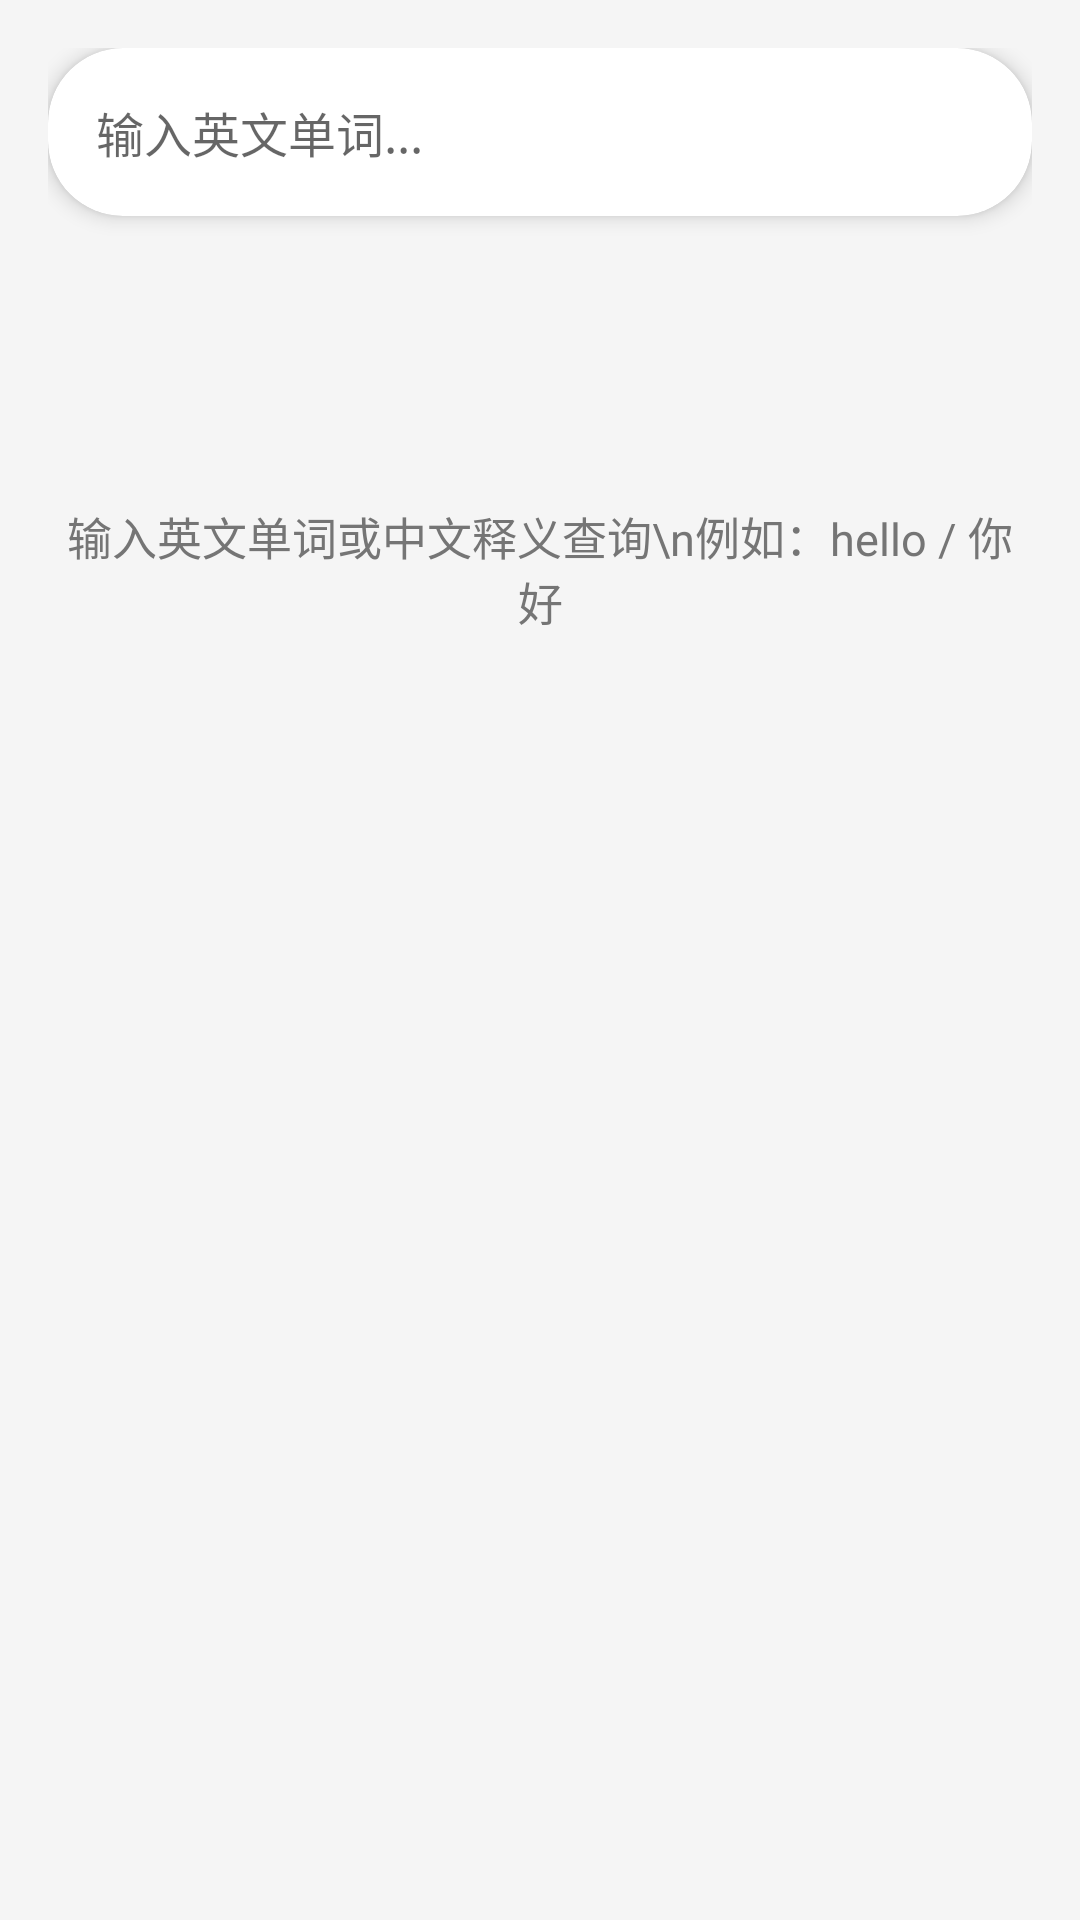

This screen was rendered from an Android layout file. Write that file and the resources it references.
<!-- AndroidManifest.xml: application theme Theme.EnglishWorld -->
<!-- res/layout/fragment_search.xml -->
<?xml version="1.0" encoding="utf-8"?>
<LinearLayout xmlns:android="http://schemas.android.com/apk/res/android"
    xmlns:app="http://schemas.android.com/apk/res-auto"
    android:layout_width="match_parent"
    android:layout_height="match_parent"
    android:background="@color/background_color"
    android:orientation="vertical"
    android:padding="16dp">

    
    <androidx.cardview.widget.CardView
        android:layout_width="match_parent"
        android:layout_height="wrap_content"
        android:layout_marginBottom="16dp"
        app:cardCornerRadius="25dp"
        app:cardElevation="4dp">

        <LinearLayout
            android:layout_width="match_parent"
            android:layout_height="wrap_content"
            android:gravity="center_vertical"
            android:orientation="horizontal"
            android:paddingLeft="16dp"
            android:paddingRight="8dp"
            android:paddingTop="8dp"
            android:paddingBottom="8dp">

            <EditText
                android:id="@+id/editSearch"
                android:layout_width="0dp"
                android:layout_height="wrap_content"
                android:layout_weight="1"
                android:background="@null"
                android:hint="@string/search_hint"
                android:imeOptions="actionSearch"
                android:inputType="text"
                android:maxLines="1"
                android:textSize="16sp"
                android:singleLine="true" />

            <ImageButton
                android:id="@+id/btnSearch"
                android:layout_width="40dp"
                android:layout_height="40dp"
                android:background="?attr/selectableItemBackgroundBorderless"
                android:src="@drawable/ic_search"
                android:contentDescription="搜索" />

        </LinearLayout>

    </androidx.cardview.widget.CardView>

    
    <ScrollView
        android:layout_width="match_parent"
        android:layout_height="match_parent">

        <LinearLayout
            android:layout_width="match_parent"
            android:layout_height="wrap_content"
            android:orientation="vertical">

            
            <androidx.cardview.widget.CardView
                android:id="@+id/cardResult"
                android:layout_width="match_parent"
                android:layout_height="wrap_content"
                android:visibility="gone"
                app:cardCornerRadius="12dp"
                app:cardElevation="4dp">

                <LinearLayout
                    android:layout_width="match_parent"
                    android:layout_height="wrap_content"
                    android:orientation="vertical"
                    android:padding="20dp">

                    
                    <TextView
                        android:id="@+id/textWord"
                        android:layout_width="wrap_content"
                        android:layout_height="wrap_content"
                        android:textColor="@color/primary_color"
                        android:textSize="28sp"
                        android:textStyle="bold" />

                    
                    <TextView
                        android:id="@+id/textPhonetic"
                        android:layout_width="wrap_content"
                        android:layout_height="wrap_content"
                        android:layout_marginTop="4dp"
                        android:textColor="@color/text_secondary"
                        android:textSize="16sp" />

                    
                    <TextView
                        android:layout_width="wrap_content"
                        android:layout_height="wrap_content"
                        android:layout_marginTop="16dp"
                        android:text="释义"
                        android:textColor="@color/text_secondary"
                        android:textSize="14sp"
                        android:textStyle="bold" />

                    <TextView
                        android:id="@+id/textMeaning"
                        android:layout_width="wrap_content"
                        android:layout_height="wrap_content"
                        android:layout_marginTop="4dp"
                        android:textColor="@color/text_primary"
                        android:textSize="18sp" />

                    
                    <TextView
                        android:layout_width="wrap_content"
                        android:layout_height="wrap_content"
                        android:layout_marginTop="16dp"
                        android:text="例句"
                        android:textColor="@color/text_secondary"
                        android:textSize="14sp"
                        android:textStyle="bold" />

                    <TextView
                        android:id="@+id/textExample"
                        android:layout_width="wrap_content"
                        android:layout_height="wrap_content"
                        android:layout_marginTop="4dp"
                        android:textColor="@color/text_primary"
                        android:textSize="16sp"
                        android:lineSpacingExtra="4dp" />

                    <LinearLayout
                        android:layout_width="match_parent"
                        android:layout_height="wrap_content"
                        android:layout_marginTop="16dp"
                        android:gravity="center_vertical"
                        android:orientation="horizontal">

                        <com.google.android.material.chip.Chip
                            android:id="@+id/textLevel"
                            android:layout_width="wrap_content"
                            android:layout_height="wrap_content"
                            app:chipBackgroundColor="@color/primary_color"
                            android:textColor="@color/white" />

                        <Space
                            android:layout_width="0dp"
                            android:layout_height="1dp"
                            android:layout_weight="1" />

                        <TextView
                            android:id="@+id/btnFavorite"
                            android:layout_width="wrap_content"
                            android:layout_height="wrap_content"
                            android:background="?attr/selectableItemBackgroundBorderless"
                            android:padding="8dp"
                            android:textColor="@color/primary_color"
                            android:textSize="15sp"
                            android:textStyle="bold" />

                    </LinearLayout>

                </LinearLayout>

            </androidx.cardview.widget.CardView>

            
            <TextView
                android:id="@+id/textSearchHint"
                android:layout_width="match_parent"
                android:layout_height="wrap_content"
                android:layout_marginTop="80dp"
                android:gravity="center"
                android:text="输入英文单词或中文释义查询\n例如：hello / 你好"
                android:textColor="@color/text_secondary"
                android:textSize="15sp" />

            
            <TextView
                android:id="@+id/textNoResult"
                android:layout_width="match_parent"
                android:layout_height="wrap_content"
                android:layout_marginTop="80dp"
                android:gravity="center"
                android:text="未找到该单词"
                android:textColor="@color/text_secondary"
                android:textSize="16sp"
                android:visibility="gone" />

        </LinearLayout>

    </ScrollView>

</LinearLayout>
<!-- resources referenced by this layout -->
<resources>
  <color name="background_color">#FFF5F5F5</color>
  <color name="primary_color">#FF4A90D9</color>
  <color name="text_primary">#FF212121</color>
  <color name="text_secondary">#FF757575</color>
  <color name="white">#FFFFFFFF</color>
  <string name="search_hint">输入英文单词...</string>
  <style name="Theme.EnglishWorld" parent="Theme.MaterialComponents.Light.NoActionBar">
          <item name="colorPrimary">@color/primary_color</item>
          <item name="colorPrimaryVariant">@color/primary_dark</item>
          <item name="colorOnPrimary">@color/white</item>
          <item name="colorSecondary">@color/accent_color</item>
          <item name="colorOnSecondary">@color/white</item>
          <item name="android:statusBarColor" tools:targetApi="l">@color/primary_dark</item>
      </style>
  <color name="primary_dark">#FF357ABD</color>
  <color name="accent_color">#FFFF6B6B</color>
</resources>
